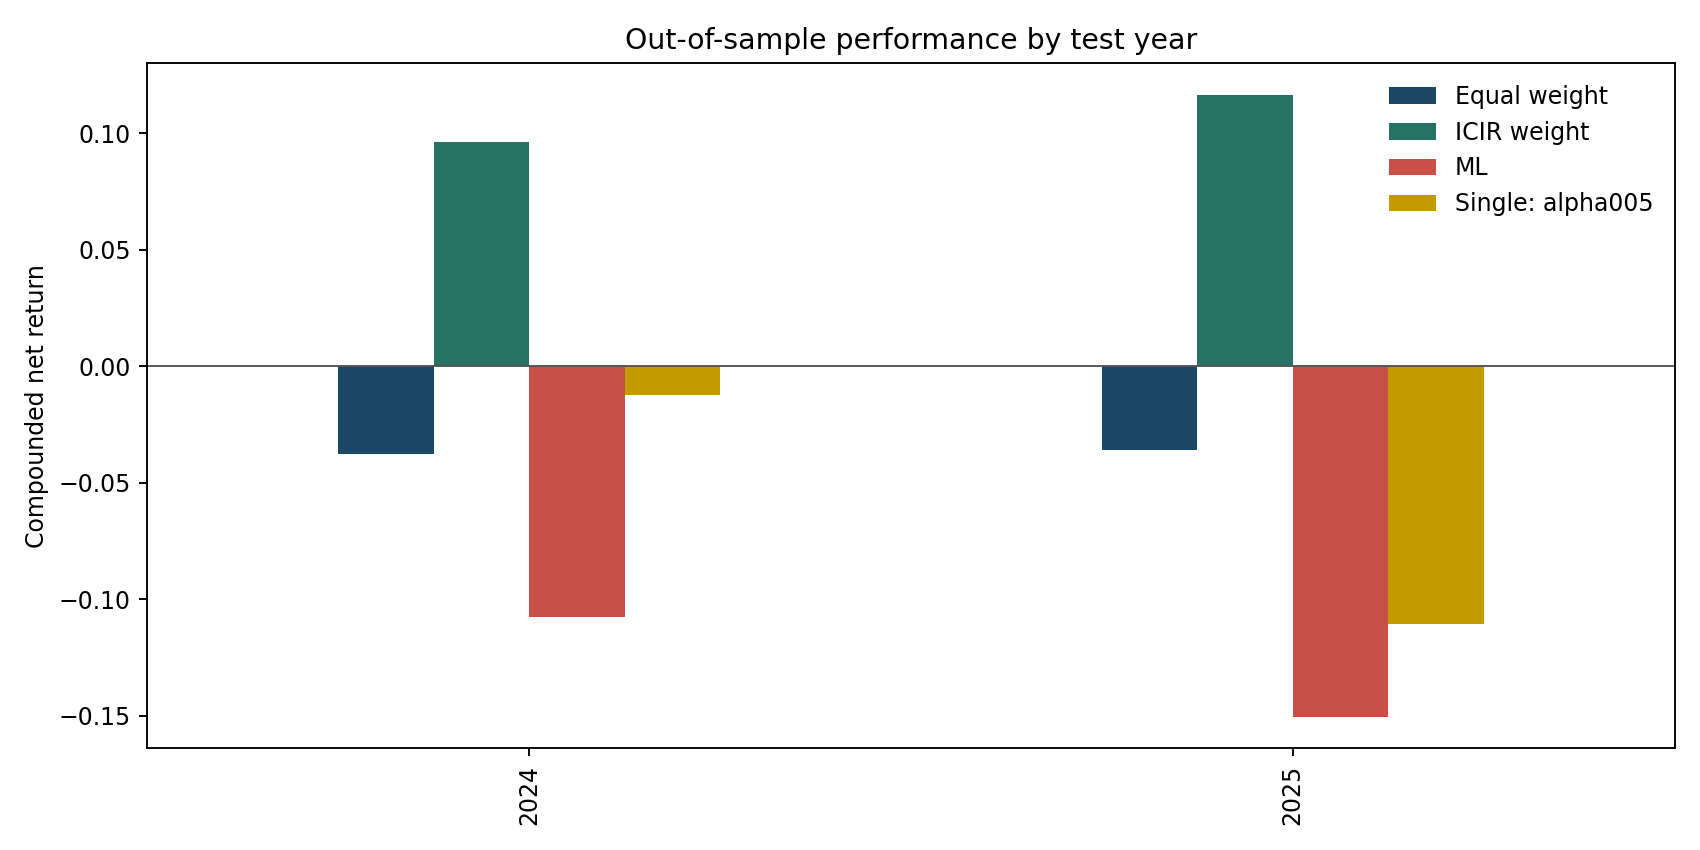

The table this chart was drawn from, first rows:
strategy, year, net_return, sharpe, max_drawdown
ML, 2024, -0.1075, -1.369, -0.1315
ML, 2025, -0.1507, -1.237, -0.1362
Equal weight, 2024, -0.0376, -0.3843, -0.09147
Equal weight, 2025, -0.03586, -0.2808, -0.1076
ICIR weight, 2024, 0.09618, 1.754, -0.0158
ICIR weight, 2025, 0.1166, 1.287, -0.07377
Single: alpha005, 2024, -0.01247, -0.1332, -0.0689
Single: alpha005, 2025, -0.1106, -0.8194, -0.1901
